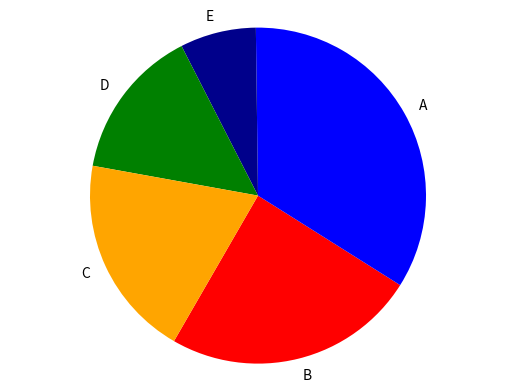

Reproduce this figure in Python.
import matplotlib.pyplot as plt

labels = ['B', 'A', 'E', 'D', 'C']
sizes = [10, 14, 3, 6, 8]
colors = ['red', 'blue', 'darkblue', 'green', 'orange' ]
plt.pie(sizes, labels=labels, colors=colors, startangle=240)
plt.axis('equal')
plt.show()
